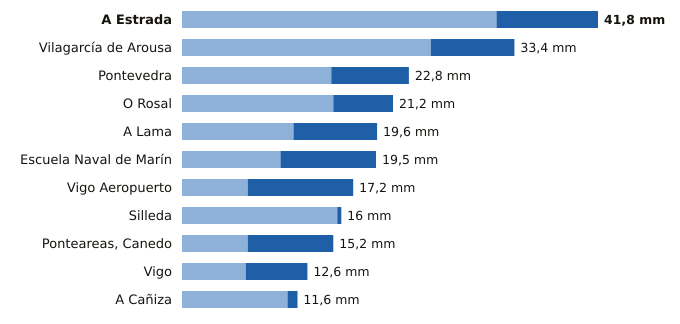

Source data for this figure (header and first rows):
estacion, provincia, indicativo, mm_6_dias_anteriores, mm_hoy, mm_7_dias, horas_de_hoy
A Estrada, Pontevedra, 1468X, 31.6, 10.2, 41.8, 6
Vilagarcía de Arousa, Pontevedra, 1477V, 25.0, 8.4, 33.4, 7
Pontevedra, Pontevedra, 1484C, 15.0, 7.8, 22.8, 9
O Rosal, Pontevedra, 1730E, 15.2, 6.0, 21.2, 7
A Lama, Pontevedra, 1489A, 11.2, 8.4, 19.6, 8
Escuela Naval de Marín, Pontevedra, 1486E, 9.9, 9.6, 19.5, 9
Vigo Aeropuerto, Pontevedra, 1495, 6.6, 10.6, 17.2, 9
Silleda, Pontevedra, 1466A, 15.6, 0.4, 16.0, 5
Ponteareas, Canedo, Pontevedra, 1723X, 6.6, 8.6, 15.2, 6
Vigo, Pontevedra, 1496X, 6.4, 6.2, 12.6, 7
A Cañiza, Pontevedra, 1719, 10.6, 1.0, 11.6, 5
